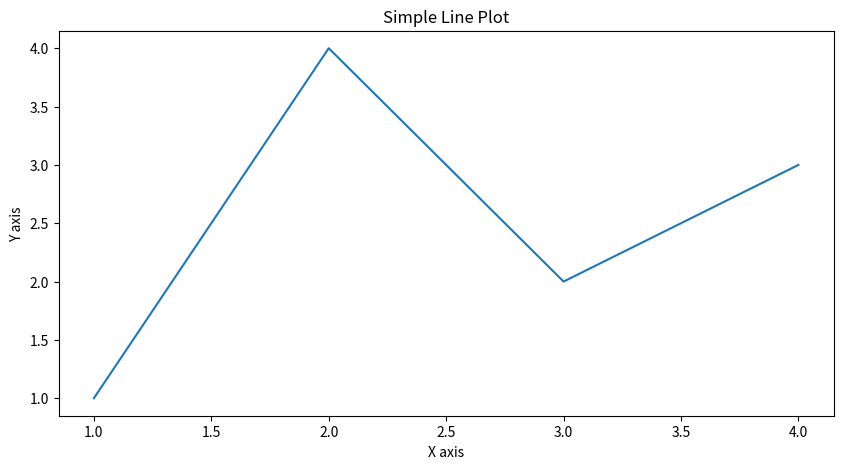
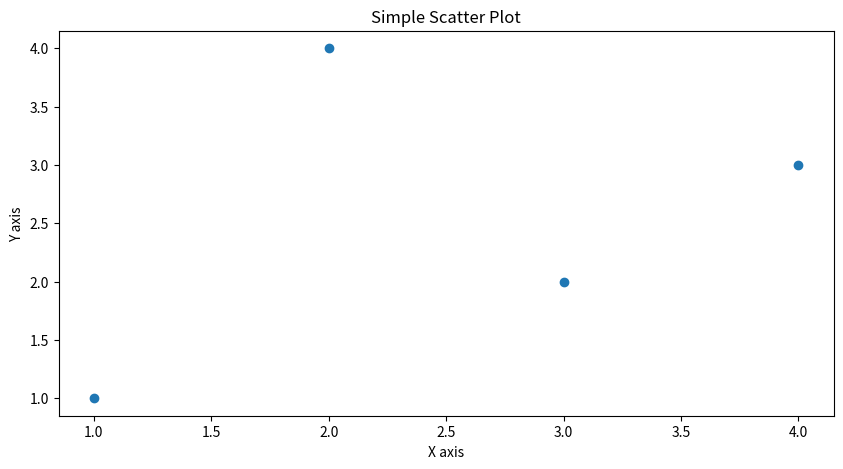

These charts were generated, in order, by the following Python code:
# Numeric types
x = 5         # integer
y = 3.14      # float
z = 2 + 3j    # complex

print(f"Types: {type(x)}, {type(y)}, {type(z)}")

# Strings
text = "Hello, Data Science!"
print(f"String operations:")
print(f"Upper: {text.upper()}")
print(f"Split: {text.split(',')}")
print(f"Length: {len(text)}")

# Boolean
is_true = True
is_false = False
print(f"\nBoolean operations:")
print(f"AND: {is_true and is_false}")
print(f"OR: {is_true or is_false}")
print(f"NOT: {not is_true}")

# Lists
numbers = [1, 2, 3, 4, 5]
mixed_list = [1, "two", 3.0, [4, 5]]

print(f"\nList operations:")
numbers.append(6)
print(f"After append: {numbers}")
print(f"Slicing: {numbers[2:4]}")
print(f"Last element: {numbers[-1]}")

# Tuples (immutable)
coordinates = (10, 20)
x, y = coordinates  # unpacking
print(f"\nTuple unpacking: x={x}, y={y}")

# Dictionaries
person = {
    "name": "John",
    "age": 30,
    "skills": ["Python", "Data Science"]
}

print(f"\nDictionary operations:")
print(f"Keys: {person.keys()}")
print(f"Values: {person.values()}")
print(f"Access value: {person['name']}")

# Sets
unique_numbers = {1, 2, 2, 3, 3, 4}
print(f"\nSet (unique values): {unique_numbers}")

# If-else
x = 10
if x > 5:
    print("\nx is greater than 5")
elif x == 5:
    print("x equals 5")
else:
    print("x is less than 5")

# Loops
print("\nFor loop:")
for i in range(3):
    print(f"Iteration {i}")

print("\nWhile loop:")
count = 0
while count < 3:
    print(f"Count: {count}")
    count += 1

def calculate_statistics(numbers):
    """
    Calculate basic statistics for a list of numbers.
    
    Args:
        numbers (list): List of numbers
    
    Returns:
        tuple: (mean, min, max)
    """
    mean = sum(numbers) / len(numbers)
    minimum = min(numbers)
    maximum = max(numbers)
    return mean, minimum, maximum

# Using the function
numbers = [1, 2, 3, 4, 5]
mean, min_val, max_val = calculate_statistics(numbers)
print(f"\nStatistics: Mean={mean}, Min={min_val}, Max={max_val}")

# Traditional loop
squares = []
for i in range(5):
    squares.append(i**2)

# List comprehension
squares_lc = [i**2 for i in range(5)]

print(f"\nSquares using list comprehension: {squares_lc}")

# Conditional list comprehension
even_squares = [i**2 for i in range(5) if i % 2 == 0]
print(f"Even squares: {even_squares}")

import numpy as np

# From list
arr1 = np.array([1, 2, 3, 4, 5])
print(f"\nNumPy array: {arr1}")

# Special arrays
zeros = np.zeros(3)
ones = np.ones(3)
random_arr = np.random.rand(3)

print(f"Zeros: {zeros}")
print(f"Ones: {ones}")
print(f"Random: {random_arr}")

## 2.2 Array Operations

arr2 = np.array([6, 7, 8, 9, 10])

# Arithmetic
print(f"\nArray arithmetic:")
print(f"Add: {arr1 + arr2}")
print(f"Multiply: {arr1 * 2}")
print(f"Square: {arr1 ** 2}")

# Statistics
print(f"\nArray statistics:")
print(f"Mean: {arr1.mean()}")
print(f"Sum: {arr1.sum()}")
print(f"Standard deviation: {arr1.std()}")

import pandas as pd

# From dictionary
data = {
    'name': ['John', 'Emma', 'Alex'],
    'age': [25, 30, 35],
    'city': ['New York', 'London', 'Paris']
}

df = pd.DataFrame(data)
print("\nPandas DataFrame:")
print(df)

# Accessing columns
print("\nAccessing age column:")
print(df['age'])

# Basic statistics
print("\nDataFrame statistics:")
print(df.describe())

import matplotlib.pyplot as plt

# Line plot
plt.figure(figsize=(10, 5))
plt.plot([1, 2, 3, 4], [1, 4, 2, 3])
plt.title('Simple Line Plot')
plt.xlabel('X axis')
plt.ylabel('Y axis')
plt.show()

# Scatter plot
plt.figure(figsize=(10, 5))
plt.scatter([1, 2, 3, 4], [1, 4, 2, 3])
plt.title('Simple Scatter Plot')
plt.xlabel('X axis')
plt.ylabel('Y axis')
plt.show()

# Your solution here
numbers = list(range(1, 11))
sum_numbers = sum(numbers)
avg_numbers = sum_numbers / len(numbers)
even_numbers = [x for x in numbers if x % 2 == 0]

print("\nExercise 1 Results:")
print(f"Sum: {sum_numbers}")
print(f"Average: {avg_numbers}")
print(f"Even numbers: {even_numbers}")

# Your solution here
students = {
    'John': 85,
    'Emma': 92,
    'Alex': 78
}

# Add new student
students['Sarah'] = 95

# Update score
students['John'] = 88

# Calculate average
avg_score = sum(students.values()) / len(students)

print("\nExercise 2 Results:")
print(f"Updated dictionary: {students}")
print(f"Average score: {avg_score}")

# Your solution here
arr1 = np.array([1, 2, 3])
arr2 = np.array([4, 5, 6])

print("\nExercise 3 Results:")
print(f"Element-wise addition: {arr1 + arr2}")
print(f"Element-wise multiplication: {arr1 * arr2}")
print(f"Dot product: {np.dot(arr1, arr2)}")

# Your solution here
employee_data = {
    'name': ['John', 'Emma', 'Alex', 'Sarah'],
    'age': [25, 35, 45, 30],
    'salary': [50000, 60000, 75000, 65000],
    'department': ['IT', 'HR', 'IT', 'HR']
}

df = pd.DataFrame(employee_data)

print("\nExercise 4 Results:")
print("Employees above 30:")
print(df[df['age'] > 30])

print("\nAverage salary by department:")
print(df.groupby('department')['salary'].mean())

print("\nSorted by salary:")
print(df.sort_values('salary', ascending=False))

def process_numbers(numbers):
    asc = sorted(numbers)
    desc = sorted(numbers, reverse=True)
    unique = list(set(numbers))
    return asc, desc, unique

test_numbers = [4, 2, 7, 2, 9, 4, 1]
asc, desc, unique = process_numbers(test_numbers)

print("\nAdditional Practice - Problem 1:")
print(f"Ascending: {asc}")
print(f"Descending: {desc}")
print(f"Unique: {unique}")

random_array = np.random.rand(9)
matrix = random_array.reshape(3, 3)

print("\nAdditional Practice - Problem 2:")
print("Original matrix:")
print(matrix)

try:
    inverse = np.linalg.inv(matrix)
    print("\nInverse:")
    print(inverse)
    
    eigenvalues = np.linalg.eigvals(matrix)
    print("\nEigenvalues:")
    print(eigenvalues)
except np.linalg.LinAlgError:
    print("Matrix is not invertible")